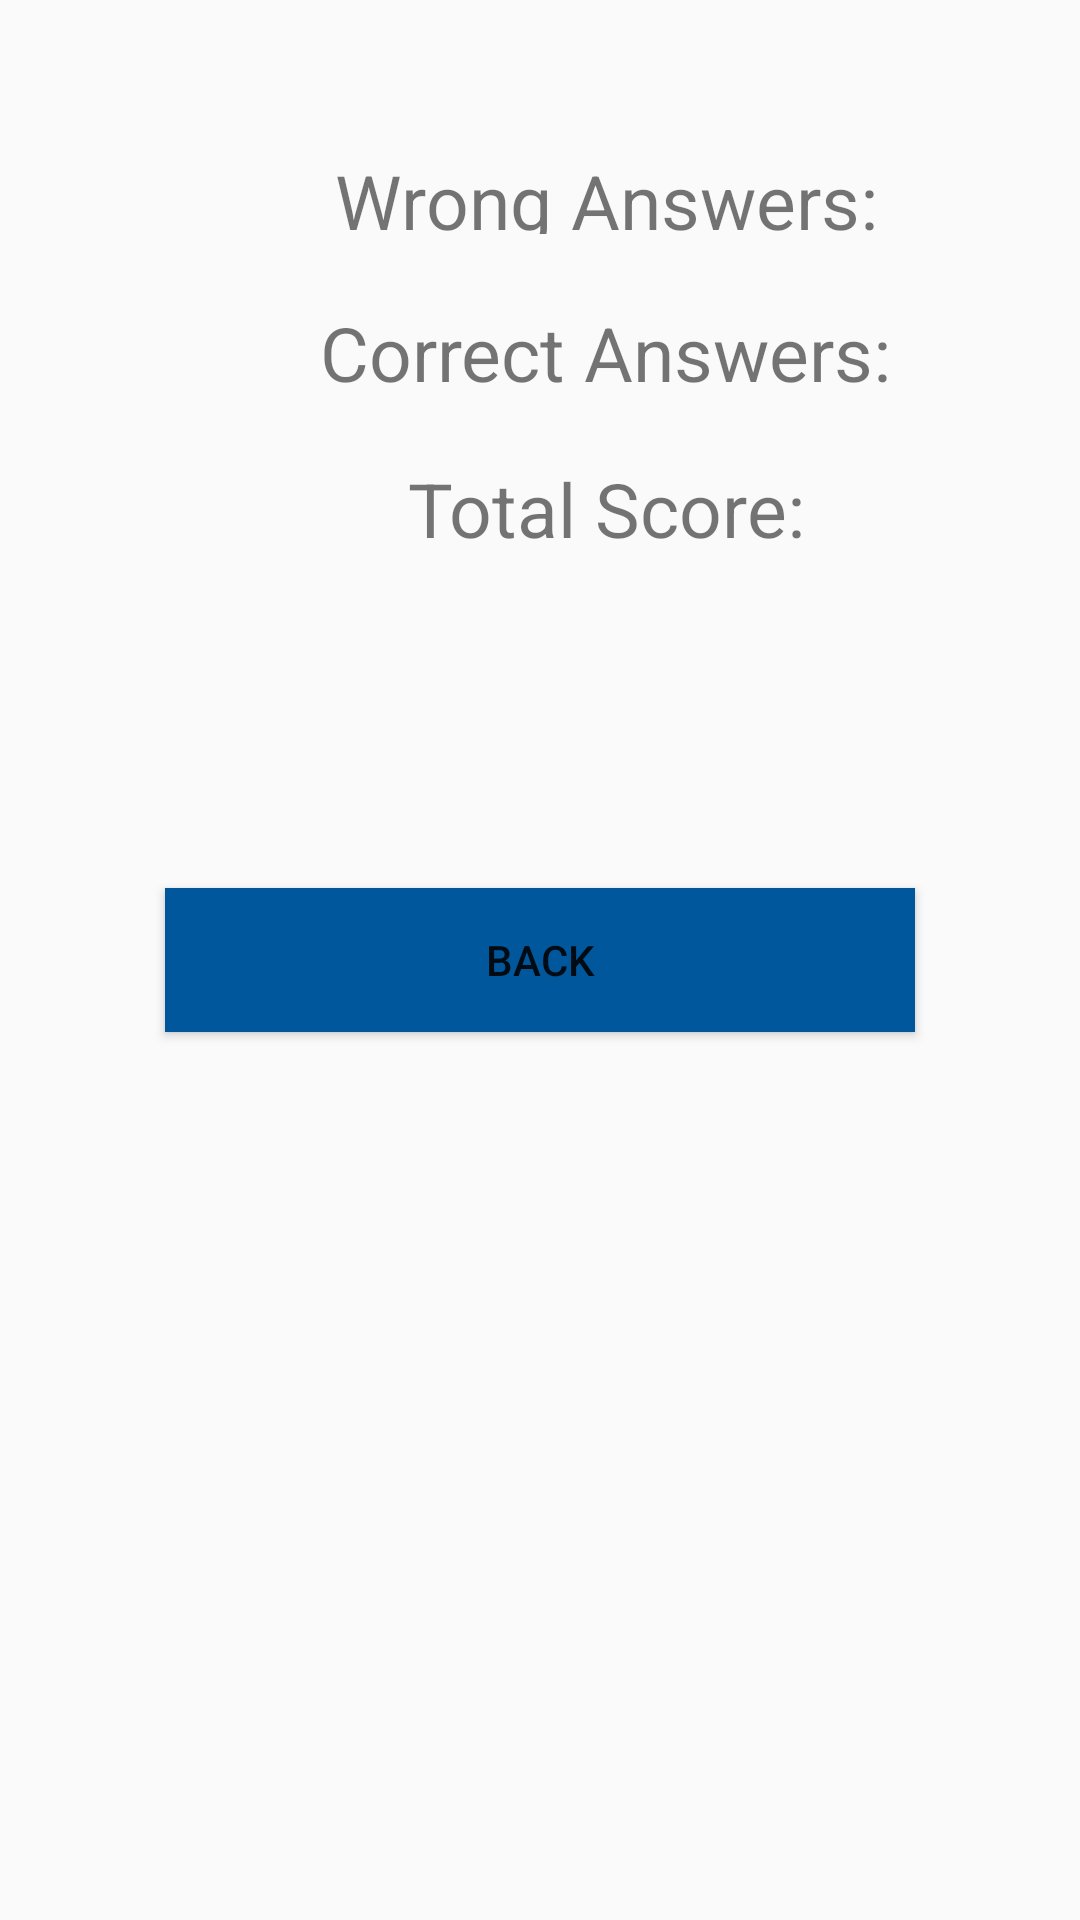

Layout XML and referenced resources for this Android screen:
<!-- AndroidManifest.xml: application theme AppTheme -->
<!-- res/layout/activity_result.xml -->
<?xml version="1.0" encoding="utf-8"?>
<RelativeLayout xmlns:android="http://schemas.android.com/apk/res/android"
    xmlns:app="http://schemas.android.com/apk/res-auto"
    xmlns:tools="http://schemas.android.com/tools"
    android:layout_width="match_parent"
    android:layout_height="match_parent"
    tools:context=".card_SIX.ActivityResult">
        <TextView
            android:id="@+id/tvres"
            android:layout_width="200dp"
            android:layout_height="28dp"
            android:layout_alignParentStart="true"
            android:layout_marginStart="105dp"
            android:layout_marginTop="50dp"
            android:text="Wrong Answers: "
            android:textSize="25sp"
            android:textAlignment="center"
            />

        <TextView
            android:id="@+id/tvres2"
            android:layout_width="200dp"
            android:layout_height="28dp"
            android:layout_alignBottom="@id/tvres"
            android:layout_marginStart="105dp"
            android:layout_marginTop="200dp"
            android:layout_marginBottom="-51dp"
            android:text="Correct Answers: "
            android:textAlignment="center"
            android:textSize="25sp" />

        <TextView
            android:id="@+id/tvres3"
            android:layout_width="200dp"
            android:layout_height="28dp"
            android:layout_alignBottom="@id/tvres"
            android:layout_marginStart="105dp"
            android:layout_marginTop="200dp"
            android:layout_marginBottom="-103dp"
            android:text="Total Score: "
            android:textAlignment="center"
            android:textSize="25sp" />


        <Button
            android:id="@+id/back"
            android:layout_width="250dp"
            android:layout_height="wrap_content"
            android:layout_centerInParent="true"
            android:text="Back"
            android:background="#01579B"
            />


    </RelativeLayout>
<!-- resources referenced by this layout -->
<resources>
  <style name="AppTheme" parent="Theme.AppCompat.Light.DarkActionBar">
          
          <item name="colorPrimary">#F7C729</item>
          <item name="colorPrimaryDark">@color/colorPrimaryDark</item>
          <item name="colorAccent">@color/colorAccent</item>
  
      </style>
  <color name="colorPrimaryDark">#00574B</color>
  <color name="colorAccent">#D81B60</color>
</resources>
